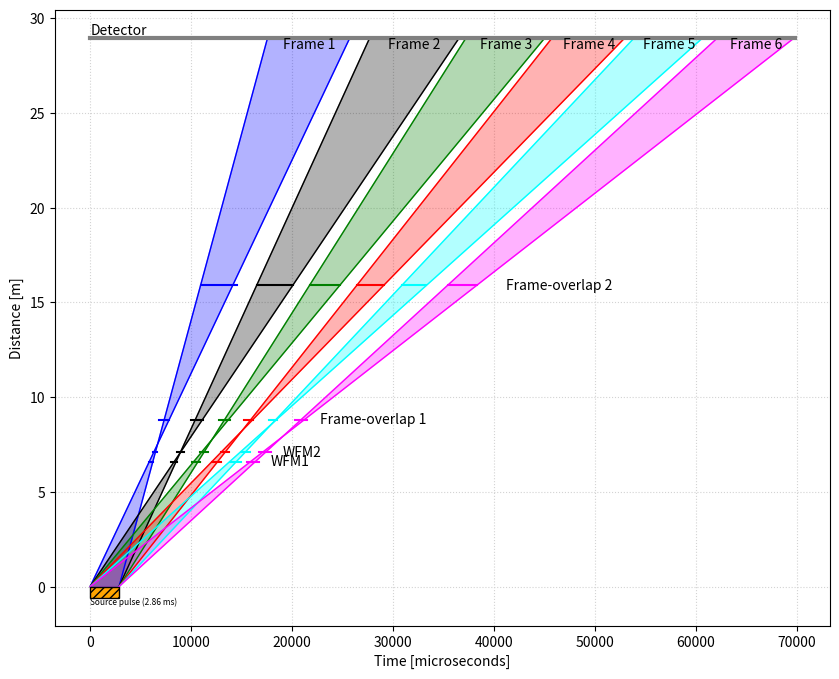

Recreate this plot in Python.
import numpy as np
import matplotlib.pyplot as plt
from matplotlib.patches import Rectangle


def deg_to_rad(x):
    return x * np.pi / 180.0


class Chopper:

    def __init__(self, frequency=0, openings=None, distance=0, phase=0,
                 unit="rad", name=""):
        # openings is list. First entry is start angle of the first cut-out
        # second entry is end angle of first cut-out, etc.
        self.frequency = frequency
        self.openings = openings
        self.omega = 2.0 * np.pi * frequency
        self.distance = distance
        self.phase = phase
        if unit == "deg":
            self.openings = deg_to_rad(self.openings)
            self.phase = deg_to_rad(self.phase)
        self.name = name





choppers = []

choppers.append(Chopper(frequency=70,
                        openings=np.array([83.71, 94.7, 140.49, 155.79,
                                            193.26, 212.56, 242.32, 265.33,
                                            287.91, 314.37, 330.3, 360.0]) + 15.0,
                        phase=47.10,
                        distance=6.6,
                        unit="deg",
                        name="WFM1"))

choppers.append(Chopper(frequency=70,
                        openings=np.array([65.04, 76.03, 126.1, 141.4, 182.88,
                                           202.18, 235.67, 254.97, 284.73,
                                           307.74, 330.00, 360.0]) + 15.0,
                        phase=76.76,
                        distance=7.1,
                        unit="deg",
                        name="WFM2"))

choppers.append(Chopper(frequency=56,
                        openings=np.array([ 74.6,  95.2, 139.6, 162.8, 194.3, 216.1, 245.3, 263.1, 294.8, 310.5, 347.2, 371.6]),
                        phase=62.40,
                        distance=8.8,
                        unit="deg",
                        name="Frame-overlap 1"))

choppers.append(Chopper(frequency=28,
                        openings=np.array([ 98.  , 134.6 , 154.  , 190.06, 206.8 , 237.01, 254.  , 280.88, 299.  , 323.56, 344.65, 373.76]),
                        phase=12.27,
                        distance=15.9,
                        unit="deg",
                        name="Frame-overlap 2"))











# choppers.append(Chopper(frequency=70,
#                         openings=np.array([83.71, 94.7, 140.49, 155.79,
#                                             193.26, 212.56, 242.32, 265.33,
#                                             287.91, 314.37, 330.3, 360.0]) + 15.0,
#                         phase=17.2,
#                         distance=6.6,
#                         unit="deg",
#                         name="WFM1"))

# choppers.append(Chopper(frequency=70,
#                         openings=np.array([65.04, 76.03, 126.1, 141.4, 182.88,
#                                            202.18, 235.67, 254.97, 284.73,
#                                            307.74, 330.00, 360.0]) + 15.0,
#                         phase=46,
#                         distance=7.1,
#                         unit="deg",
#                         name="WFM2"))

# choppers.append(Chopper(frequency=56,
#                         openings=np.array([ 74.6,  95.2, 139.6, 162.8, 194.3, 216.1, 245.3, 263.1, 294.8, 310.5, 347.2, 371.6]),
#                         phase=32,
#                         distance=8.8,
#                         unit="deg",
#                         name="Frame-overlap 1"))

# # choppers.append(Chopper(frequency=56,
# #                         openings=np.array([ 74.6,  95.2, 139.6, 162.8, 194.3, 216.1, 245.3, 263.1, 294.8, 310.5, 347.2, 371.6]),
# #                         phase=40,
# #                         distance=8.8,
# #                         unit="deg",
# #                         name="Frame-overlap 1"))

# # choppers.append(Chopper(frequency=28,
# #                         openings=np.array([ 98.  , 134.6 , 154.  , 190.06, 206.8 , 237.01, 254.  , 280.88, 299.  , 323.56, 344.65, 373.76]),
# #                         phase=-20,
# #                         distance=15.9,
# #                         unit="deg",
# #                         name="Frame-overlap 2"))

# Seconds to microseconds
microseconds = 1.0e6

# Number of frames
nframes = 6

# Length of pulse
pulse_length = 2.86e-03

# Position of detector
detector_position = 28.98 # 32.4
# # Monitor
# detector_position = 25


# Frame colors
colors = ['b', 'k', 'g', 'r', 'cyan', 'magenta']

# Make figure
fig, ax = plt.subplots(1, 1, figsize=(10, 8))
ax.grid(True, color='lightgray', linestyle="dotted")
ax.set_axisbelow(True)

# Plot the chopper openings
for ch in choppers:
    dist = [ch.distance, ch.distance]
    for i in range(0, len(ch.openings), 2):
        t1 = (ch.openings[i] + ch.phase) / ch.omega * microseconds
        t2 = (ch.openings[i+1] + ch.phase) / ch.omega * microseconds
        ax.plot([t1, t2], dist, color=colors[i//2])
    ax.text(t2 + (t2-t1), ch.distance, ch.name, ha="left", va="center")


# Define and draw source pulse
x0 = 0.0
x1 = pulse_length * microseconds
y0 = 0.0
y1 = 0.0
psize = detector_position/50.0
rect = Rectangle((x0, y0), x1, -psize, lw=1, fc='orange', ec='k', hatch="////", zorder=10)
ax.add_patch(rect)
ax.text(x0, -psize, "Source pulse (2.86 ms)", ha="left", va="top", fontsize=6)

# Now find frame boundaries and draw frames
frame_boundaries = []

for i in range(nframes):

    # Find the minimum and maximum slopes that are allowed through each frame
    slope_min = 1.0e30
    slope_max = -1.0e30
    for ch in choppers:

        # For now, ignore Wavelength band double chopper
        if len(ch.openings) == nframes * 2:

            xmin = (ch.openings[i*2] + ch.phase) / ch.omega * microseconds
            xmax = (ch.openings[i*2+1] + ch.phase) / ch.omega * microseconds
            slope1 = (ch.distance - y1) / (xmin - x1)
            slope2 = (ch.distance - y0) / (xmax - x0)

            if slope_min > slope1:
                x2 = xmin
                y2 = ch.distance
                slope_min = slope1
            if slope_max < slope2:
                x3 = xmax
                y3 = ch.distance
                slope_max = slope2

    # Compute line equation parameters y = a*x + b
    a1 = (y3 - y0) / (x3 - x0)
    a2 = (y2 - y1) / (x2 - x1)
    b1 = y0 - a1 * x0
    b2 = y1 - a2 * x1

    y4 = detector_position
    y5 = detector_position

    # This is the frame boundaries
    x5 = (y5 - b1)/a1
    x4 = (y4 - b2)/a2
    frame_boundaries.append([x4, x5])
    ax.fill([x0, x1, x4, x5], [y0, y1, y4, y5], alpha=0.3, color=colors[i])
    ax.plot([x0, x5], [y0, y5], color=colors[i], lw=1)
    ax.plot([x1, x4], [y1, y4], color=colors[i], lw=1)
    ax.text(0.5*(x4+x5), detector_position, "Frame {}".format(i+1), ha="center", va="top")



# Plot detector location
ax.plot([0, np.amax(frame_boundaries)], [detector_position, detector_position], lw=3, color='grey')
ax.text(0.0, detector_position, "Detector", va="bottom", ha="left")

# Print results
print("The frame boundaries are:", frame_boundaries)
frame_gaps = [0.5*(frame_boundaries[i][1]+frame_boundaries[i+1][0]) for i in range(len(frame_boundaries)-1)]
print("The frame gaps are:", frame_gaps)

# Save the figure
ax.set_xlabel("Time [microseconds]")
ax.set_ylabel("Distance [m]")
fig.savefig("tof_diagram.pdf", bbox_inches="tight")
